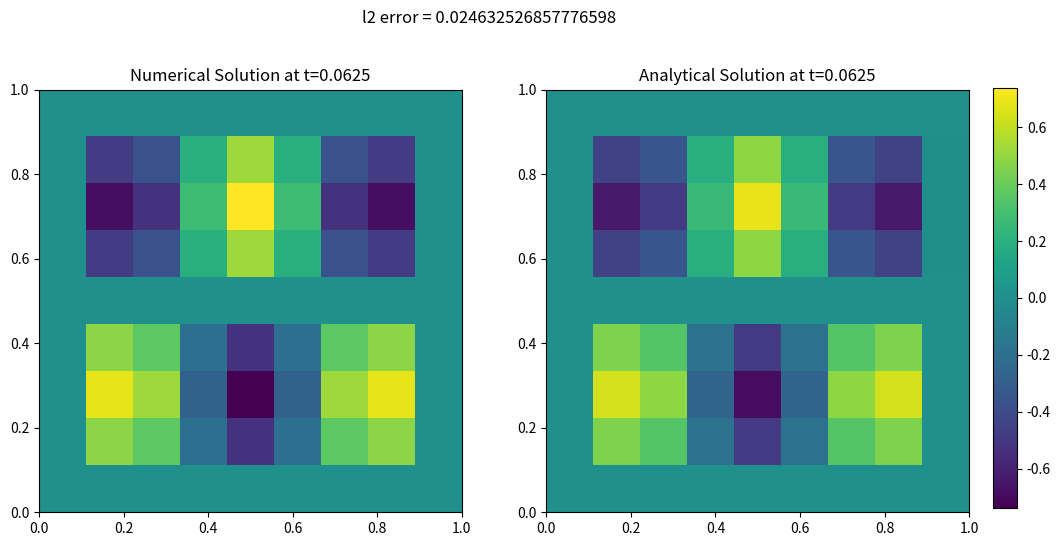
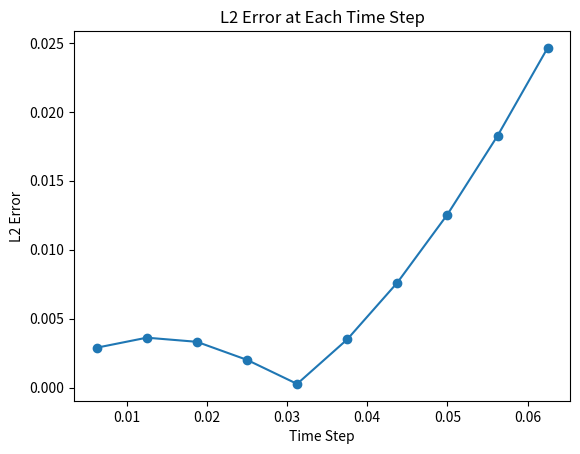
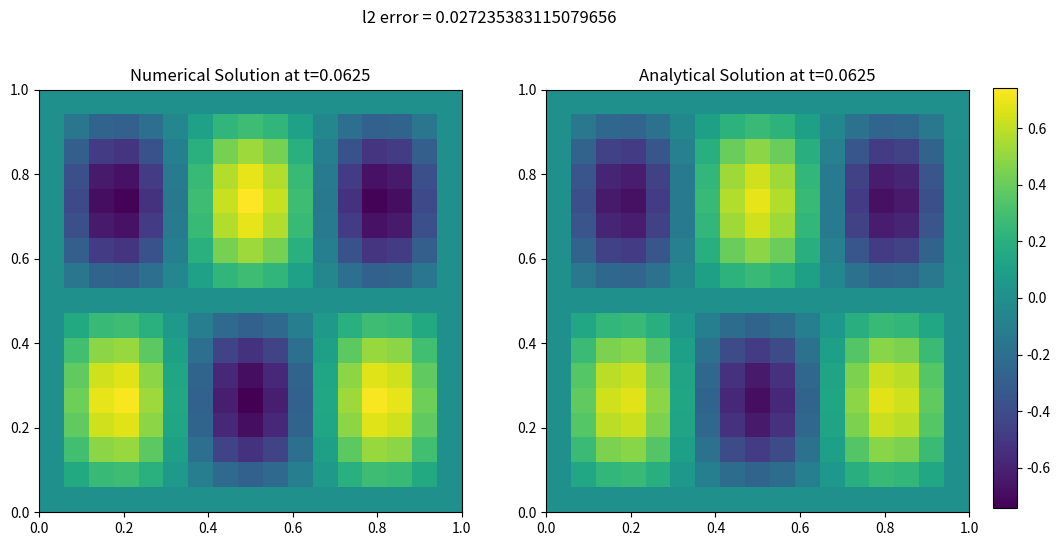
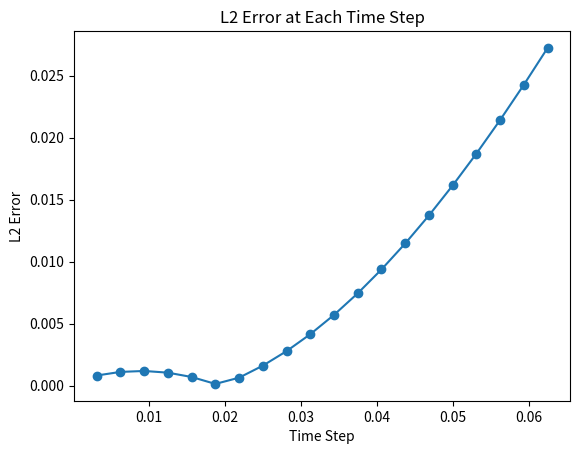
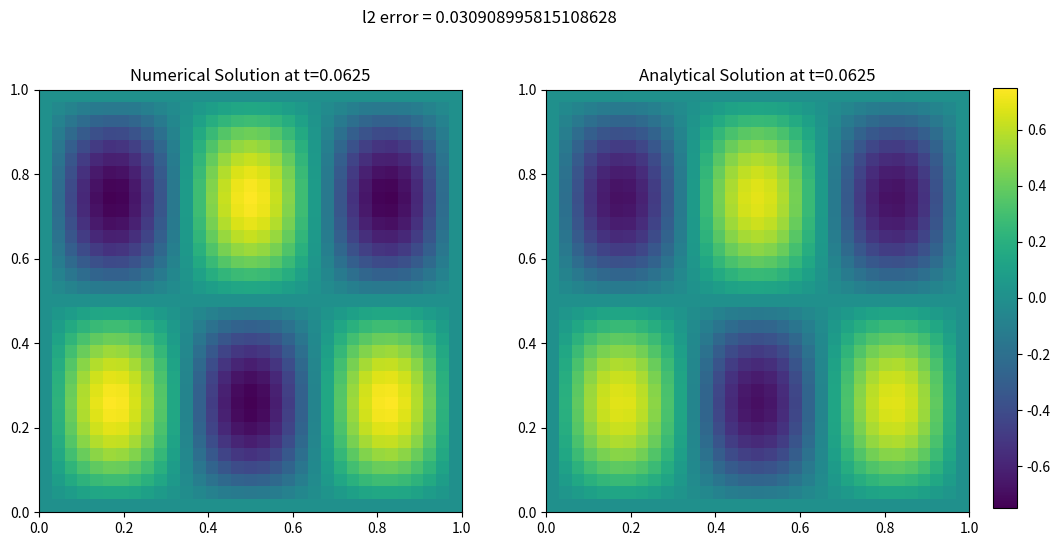
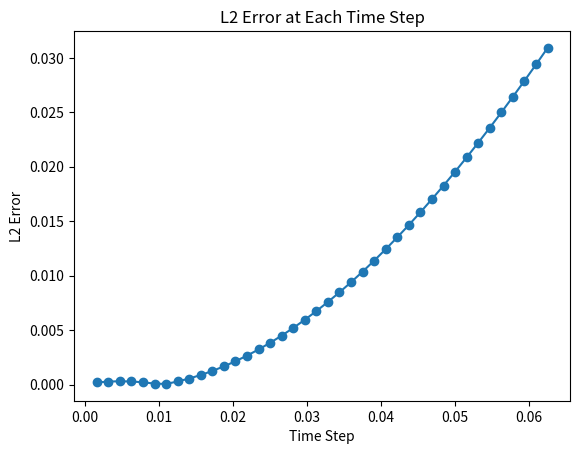
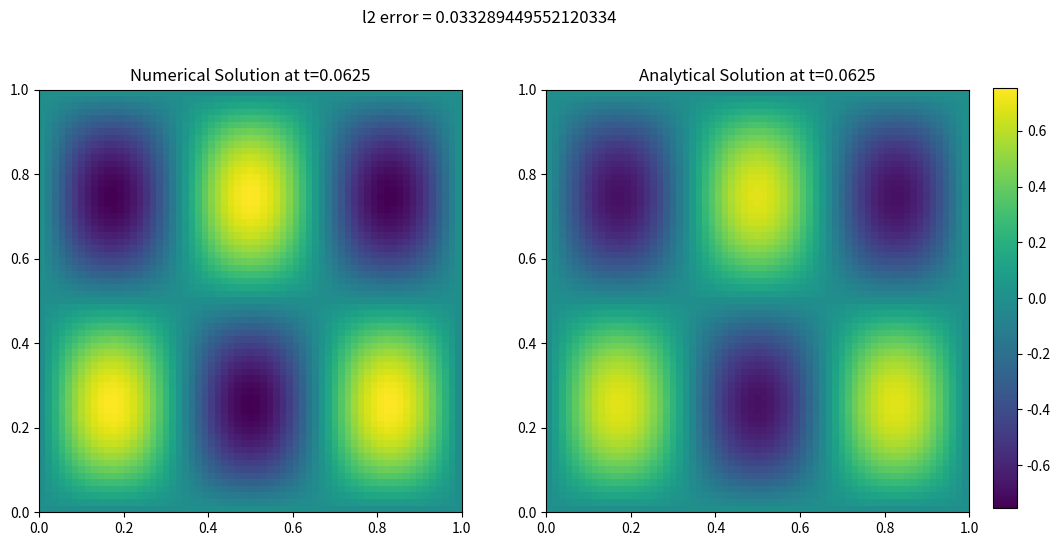
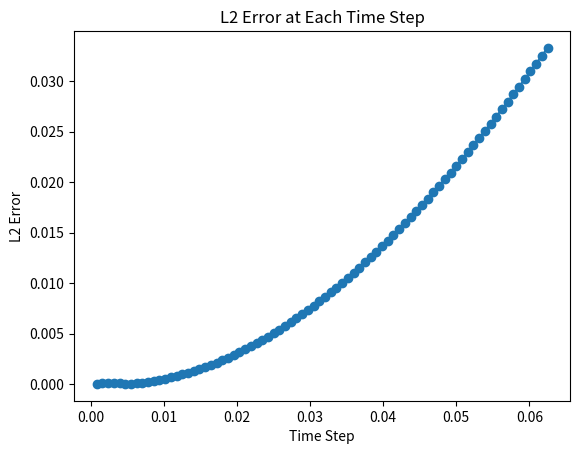

Write the Python code that produced these figures, in order. (Note: this script raises an exception after producing the figures.)
import numpy as np
import sympy as sp
import scipy.sparse as sparse
import matplotlib.animation as animation
from matplotlib import cm
import matplotlib.pyplot as plt
from sympy import lambdify


x, y, t = sp.symbols('x,y,t')

class Wave2D:
    def __init__(self):
        self.L = 1.0  # Assuming domain is [0, 1] x [0, 1]

    def create_mesh(self, N, sparse=False):
        """Create 2D mesh and store in self.xij and self.yij"""
        self.N = N
        self.h = self.L / N  # Adjusting for the domain [0, 1]
        x = np.linspace(0, self.L, N + 1)
        y = np.linspace(0, self.L, N + 1)
        self.xij, self.yij = np.meshgrid(x, y, indexing='ij', sparse=sparse)
        return self.xij, self.yij

    def D2(self, N):
        """Return second order differentiation matrix"""
        D = sparse.diags([1, -2, 1], [-1, 0, 1], (N+1, N+1), 'lil')
        D[0, :4] = 2, -5, 4, -1
        D[-1, -4:] = -1, 4, -5, 2
        return D / self.h ** 2

    @property
    def w(self):
        """Return the dispersion coefficient"""
        # Assuming self.mx and self.my are the wave numbers in x and y directions
        return self.c**2 * (self.mx**2 + self.my**2)

    def ue(self, mx, my):
        """Return the exact standing wave"""
        return sp.sin(mx*sp.pi*x)*sp.sin(my*sp.pi*y)*sp.cos(self.w*t)
    
    @property
    def dt(self):
        """Return the time step"""
        return self.cfl * self.h / self.c
    
    def initialize(self, N, mx, my):
        r"""Initialize the solution at $U^{n}$ and $U^{n-1}$

        Parameters
        ----------
        N : int
            The number of uniform intervals in each direction
        mx, my : int
            Parameters for the standing wave
        """
        self.create_mesh(N)
        self.Unp1, self.Un, self.Unm1 = np.zeros((3, N+1, N+1))

        ue_symbolic = self.ue(mx, my)
        ue_func = lambdify((x, y, t), ue_symbolic, 'numpy')
        ue_evaluated = ue_func(self.xij, self.yij, 0)
        self.Unm1[:] = ue_evaluated

        D = self.D2(N)
        self.Un[:] = self.Unm1[:] + 0.5 * (self.c * self.dt) ** 2 * (D @ self.Unm1 + self.Unm1 @ D.T)

    # def l2_error(self, u, t0):
    #     """Return l2-error norm
    #     Parameters
    #     ----------
    #     u : array
    #         The solution mesh function
    #     t : number
    #         The time of the comparison
    #     """
    #     ue_symbolic = self.ue(self.mx, self.my)
    #     ue_func = lambdify((x, y, t), ue_symbolic, 'numpy')
    #     ue_evaluated = ue_func(self.xij, self.yij, t0)

    #     err = np.sqrt(self.h ** 2 * np.sum((u - ue_evaluated) ** 2))
    #     return err
    def l2_error(self, u, t0, diagnostic_plot=False):
        """Return l2-error norm
        Parameters
        ----------
        u : array
            The solution mesh function
        t : number
            The time of the comparison
        diagnostic_steps : list
            List of time steps at which to plot the diagnostic figures
        """
        ue_symbolic = self.ue(self.mx, self.my)
        ue_func = lambdify((x, y, t), ue_symbolic, 'numpy')
        ue_evaluated = ue_func(self.xij, self.yij, t0)
        
        err = np.sqrt(self.h ** 2 * np.sum((u - ue_evaluated) ** 2))
        
        if diagnostic_plot:
            fig, axs = plt.subplots(1, 2, figsize=(12, 6))

            # Find global vmin and vmax
            global_vmin = min(u.min(), ue_evaluated.min())
            global_vmax = max(u.max(), ue_evaluated.max())

            # Plotting with the same color scale
            im1 = axs[0].imshow(u, origin='lower', extent=[0, self.L, 0, self.L], cmap='viridis', vmin=global_vmin, vmax=global_vmax)
            axs[0].set_title(f'Numerical Solution at t={t0}')

            im2 = axs[1].imshow(ue_evaluated, origin='lower', extent=[0, self.L, 0, self.L], cmap='viridis', vmin=global_vmin, vmax=global_vmax)
            axs[1].set_title(f'Analytical Solution at t={t0}')

            # Single colorbar
            cbar_ax = fig.add_axes([0.92, 0.15, 0.02, 0.7])
            fig.colorbar(im1, cax=cbar_ax)

            fig.suptitle(f'l2 error = {err}')
            plt.show()


            pass
        
        return err


    def apply_bcs(self):
        """Apply boundary conditions"""
        self.Unp1[0, :] = 0
        self.Unp1[-1, :] = 0
        self.Unp1[:, 0] = 0
        self.Unp1[:, -1] = 0

    def __call__(self, N, Nt, cfl=0.5, c=1.0, mx=3, my=3, store_data=-1):
        """Solve the wave equation

        Parameters
        ----------
        N : int
            The number of uniform intervals in each direction
        Nt : int
            Number of time steps
        cfl : number
            The CFL number
        c : number
            The wave speed
        mx, my : int
            Parameters for the standing wave
        store_data : int
            Store the solution every store_data time step
            Note that if store_data is -1 then you should return the l2-error
            instead of data for plotting. This is used in `convergence_rates`.

        Returns
        -------
        If store_data > 0, then return a dictionary with key, value = timestep, solution
        If store_data == -1, then return the two-tuple (h, l2-error)
        """
        self.Nt = Nt
        self.cfl = cfl
        self.c = c
        self.mx = mx
        self.my = my
        
        # Initialize
        self.initialize(N, mx, my)
        dt = self.dt

        # For storing data
        if store_data > 0:
            stored_data = {0: self.Unm1.copy()}

        D = self.D2(N).toarray()  # Convert to dense for simplicity here

        errors = []

        # Time stepping
        for n in range(1, Nt+1):
            # Compute the next time step
            self.Unp1 = 2 * self.Un - self.Unm1 + (self.c * dt) ** 2 * (D @ self.Un + self.Un @ D.T)
            
            # Apply boundary conditions
            self.apply_bcs()

            # Shift variables for the next time step
            self.Unm1, self.Un = self.Un, self.Unp1

            # err = self.l2_error(self.Unp1, n * dt)
            err = self.l2_error(self.Unp1, n*dt)


            errors.append(err)

            if n == Nt:
                self.l2_error(self.Unp1, n*dt, True)

            # Store data if required
            if store_data > 0 and n % store_data == 0:
                stored_data[n] = self.Unp1.copy()

        if store_data > 0:
            return stored_data
        else:
            # err = self.l2_error(self.Unp1, Nt * dt)
            return self.h, errors
        
        
    def convergence_rates(self, m=4, cfl=0.05, Nt=10, mx=3, my=3):
        """Compute convergence rates for a range of discretizations

        Parameters
        ----------
        m : int
            The number of discretizations to use
        cfl : number
            The CFL number
        Nt : int
            The number of time steps to take
        mx, my : int
            Parameters for the standing wave

        Returns
        -------
        3-tuple of arrays. The arrays represent:
            0: the orders
            1: the l2-errors
            2: the mesh sizes
        """
        E = []
        h = []
        N0 = 8
        for m in range(m):
            dx, err = self(N0, Nt, cfl=cfl, mx=mx, my=my, store_data=-1)
            plt.figure()
            t_values = np.array(range(1, Nt + 1))
            plt.plot(t_values*self.dt, err, marker='o')
            plt.xlabel('Time Step')
            plt.ylabel('L2 Error')
            plt.title('L2 Error at Each Time Step')
            plt.show()
            E.append(err[-1])
            h.append(dx)
            N0 *= 2
            Nt *= 2
        r = [np.log(E[i - 1] / E[i]) / np.log(h[i - 1] / h[i]) for i in range(1, m+1, 1)]
        print('E:', E,'\n')
        return r, np.array(E), np.array(h)

class Wave2D_Neumann(Wave2D):

    def D2(self, N):
        D = super().D2(N).toarray()  # Call the parent class's D2 and convert to dense array
        D[0, :3] = [-2, 2, 0]
        D[-1, -3:] = [0, 2, -2]
        return sparse.csr_matrix(D)

    def ue(self, mx, my):
        """Return the exact standing wave"""
        return sp.cos(mx*sp.pi*x)*sp.cos(my*sp.pi*y)*sp.cos(self.w*t)

    def apply_bcs(self):
        self.Unp1[0, :] = self.Unp1[1, :]
        self.Unp1[-1, :] = self.Unp1[-2, :]
        self.Unp1[:, 0] = self.Unp1[:, 1]
        self.Unp1[:, -1] = self.Unp1[:, -2]

def plot(xij, yij, data):
    fig, ax = plt.subplots(subplot_kw={"projection": "3d"})

    z_min = np.min([np.min(matrix) for matrix in data.values()])
    z_max = np.max([np.max(matrix) for matrix in data.values()])

    # def init_surface():
    #     surf = ax.plot_surface(xij, yij, data[0], cmap=cm.coolwarm, linewidth=0, antialiased=False)
    #     return surf,

    # def animate_surface(i):
    #     ax.clear()
    #     surf = ax.plot_surface(xij, yij, data[i], cmap=cm.coolwarm, linewidth=0, antialiased=False)
    #     ax.set_zlim([z_min, z_max])  # set the z-axis limits here
    #     return surf,

    def init_wireframe():
        wire = ax.plot_wireframe(xij, yij, data[0], cmap=cm.coolwarm, linewidth=0.5)
        return wire,

    def animate_wireframe(i):
        ax.clear()
        wire = ax.plot_wireframe(xij, yij, data[i], cmap=cm.coolwarm, linewidth=0.5)
        ax.set_zlim([z_min, z_max])  # set the z-axis limits here
        return wire,


    total_time = 10  # total time for the animation in seconds
    frames = range(0, len(data), 1)  # Number of frames in the animation
    FPS = int(len(frames) / total_time)  # Calculate FPS based on total time and number of frames
    interval = int(1000 / FPS)  # Interval in milliseconds

    ani = animation.FuncAnimation(fig, animate_wireframe, frames=frames, init_func=init_wireframe, interval=interval, blit=True, repeat_delay=1000)
    # ani = animation.FuncAnimation(fig, animate_surface, frames=frames, init_func=init_surface, interval=interval, blit=True, repeat_delay=1000)

    ani.save('wavemovie2d.gif', writer='pillow', fps=FPS)



def test_convergence_wave2d():
    sol = Wave2D()
    r, E, h = sol.convergence_rates(mx=2, my=3)
    print(E)
    assert abs(r[-1]-2) < 1e-2

def test_convergence_wave2d_neumann():
    solN = Wave2D_Neumann()
    r, E, h = solN.convergence_rates(mx=2, my=3)
    assert abs(r[-1]-2) < 0.05

def test_exact_wave2d():
    raise NotImplementedError

if __name__=='__main__':
    test_convergence_wave2d()
    # test_convergence_wave2d_neumann()


    # Create an instance and solve
    wave2d_solver = Wave2D()
    N = 100 # The number of uniform intervals in each direction
    Nt = 250 # Number of time steps

    print('Starting to solve the 2d wave equation.')
    data = wave2d_solver(N, Nt, cfl=0.05, c=1, mx=3, my=3, store_data=1)
    print('Finished solving the 2d wave equation.')

    # Extract the mesh grids for plotting
    xij = wave2d_solver.xij
    yij = wave2d_solver.yij

    print('Making the animation of the solution.')
    plot(xij, yij, data)
